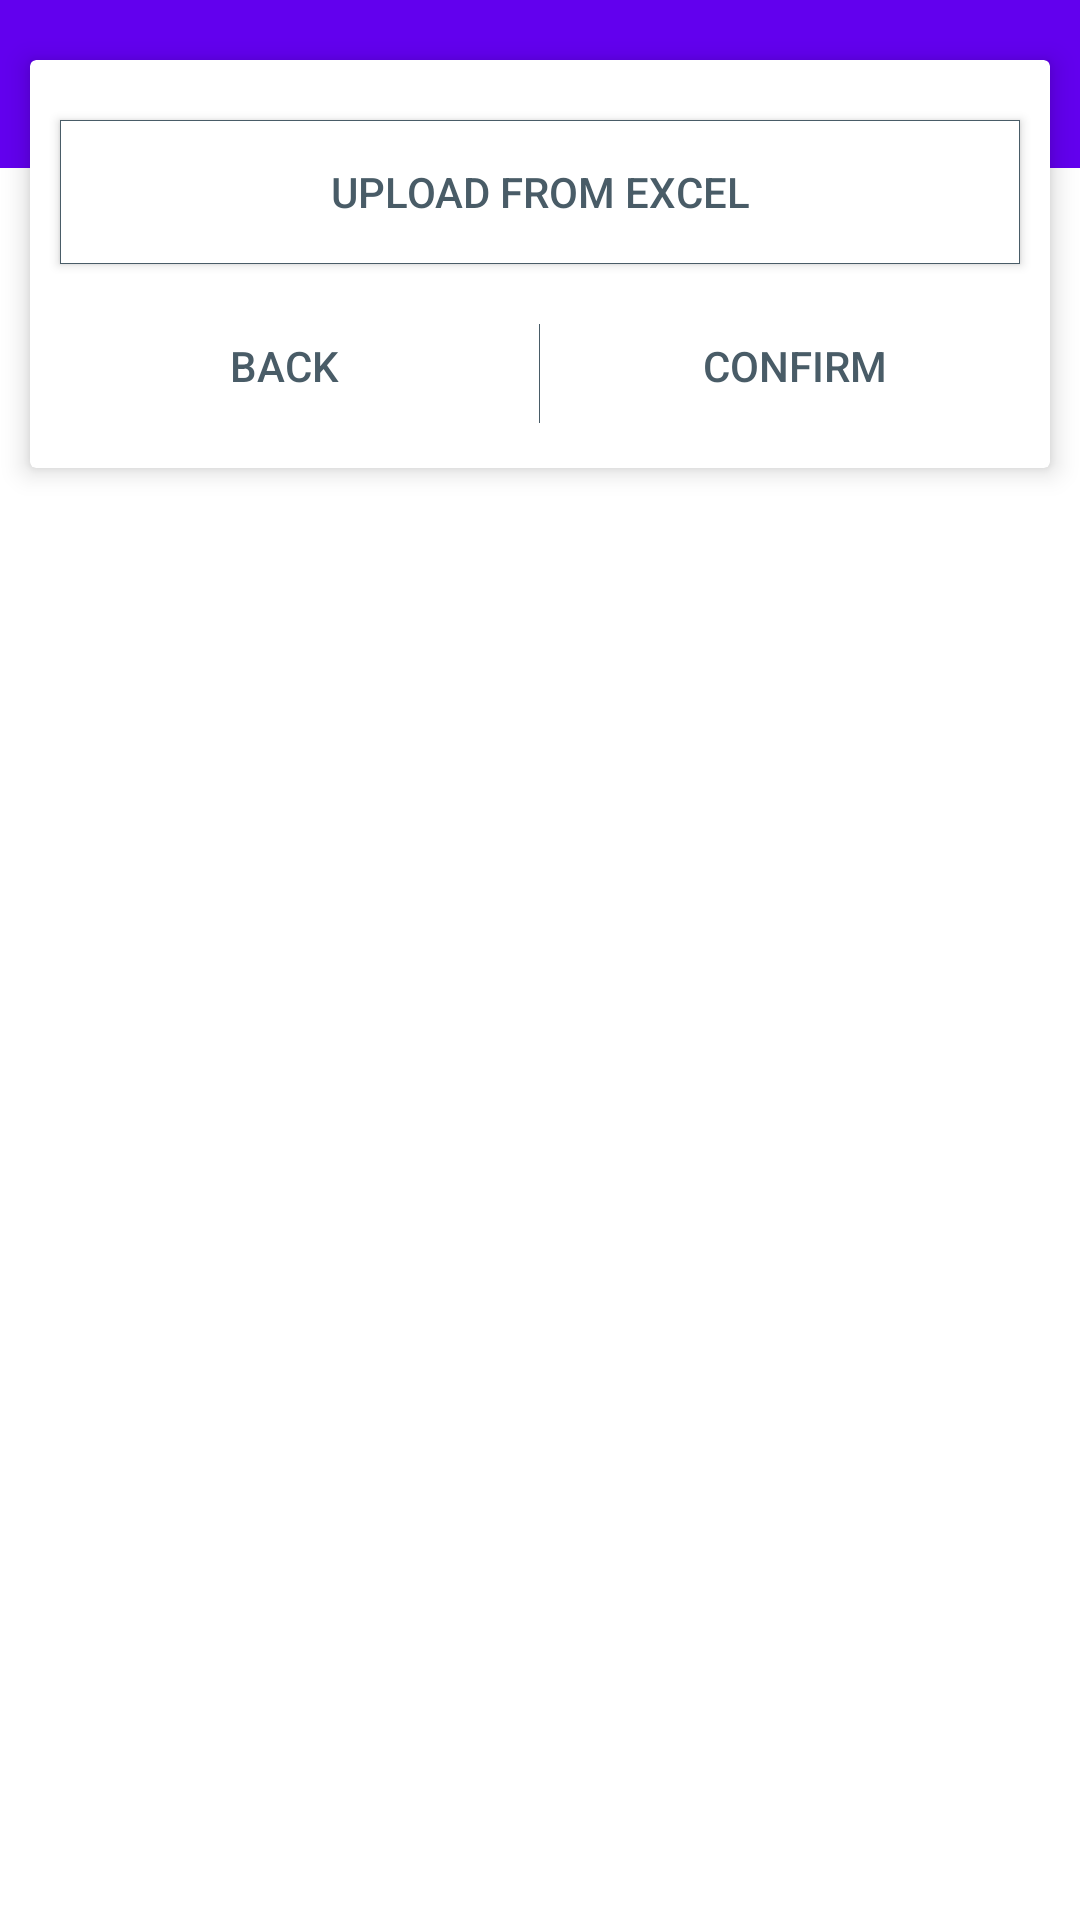

Android layout source for this screen:
<!-- AndroidManifest.xml: fallback theme Theme.MaterialComponents.DayNight.NoActionBar -->
<!-- res/layout/home_dashboard_excel.xml -->
<?xml version="1.0" encoding="utf-8"?>
<RelativeLayout xmlns:android="http://schemas.android.com/apk/res/android"
    android:layout_width="match_parent"
    android:layout_height="match_parent"
    xmlns:app="http://schemas.android.com/apk/res-auto">

    <android.support.v7.widget.Toolbar
        android:id="@+id/toolbar4"
        android:layout_width="match_parent"
        android:layout_height="wrap_content"
        android:background="?attr/colorPrimary"
        android:minHeight="?attr/actionBarSize"
        android:theme="?attr/actionBarTheme" />

    <LinearLayout
        android:layout_width="match_parent"
        android:layout_height="match_parent"
        android:layout_weight="1"
        android:orientation="vertical">

        <ScrollView
            android:layout_width="match_parent"
            android:layout_height="match_parent"
            android:layout_marginTop="10dp">

            <LinearLayout
                android:layout_width="match_parent"
                android:layout_height="match_parent"
                android:orientation="vertical">

                <android.support.v7.widget.CardView
                    android:layout_width="match_parent"
                    android:layout_height="wrap_content"
                    android:layout_margin="10dp"
                    app:cardCornerRadius="2dp"
                    app:cardElevation="5dp">

                    <LinearLayout
                        android:layout_width="match_parent"
                        android:layout_height="match_parent"
                        android:layout_marginTop="10dp"
                        android:elevation="5dp"
                        android:orientation="vertical">

                        <Button
                            android:id="@+id/excel_upload"
                            style="@style/Widget.AppCompat.Button"
                            android:layout_width="match_parent"
                            android:layout_height="wrap_content"
                            android:layout_marginBottom="10dp"
                            android:layout_marginLeft="10dp"
                            android:layout_marginRight="10dp"
                            android:layout_marginTop="10dp"
                            android:background="@drawable/button_box"
                            android:elevation="4dp"
                            android:text="Upload from excel"
                            android:textColor="@color/colorGray"
                            android:textSize="14sp" />


                        <LinearLayout
                            android:layout_width="match_parent"
                            android:layout_height="match_parent"
                            android:orientation="horizontal">

                            <Button
                                android:id="@+id/updir"
                                style="@style/Widget.AppCompat.Button.Borderless"
                                android:layout_width="wrap_content"
                                android:layout_height="wrap_content"
                                android:layout_marginBottom="10dp"
                                android:layout_marginLeft="10dp"
                                android:layout_marginRight="10dp"
                                android:layout_weight="1"
                                android:text="Back"
                                android:textAlignment="center"
                                android:textColor="@color/colorGray"
                                android:visibility="visible" />

                            <View
                                android:layout_width="1px"
                                android:layout_height="match_parent"
                                android:layout_marginBottom="15dp"
                                android:layout_marginTop="10dp"
                                android:background="@color/colorGray"></View>

                            <Button
                                android:id="@+id/confirm"
                                style="@style/Widget.AppCompat.Button.Borderless"
                                android:layout_width="wrap_content"
                                android:layout_height="wrap_content"
                                android:layout_marginBottom="10dp"
                                android:layout_marginLeft="10dp"
                                android:layout_marginRight="10dp"
                                android:layout_weight="1"
                                android:text="Confirm"
                                android:textAlignment="center"
                                android:textColor="@color/colorGray"
                                android:visibility="visible" />

                        </LinearLayout>

                    </LinearLayout>

                </android.support.v7.widget.CardView>


                
                
                
                

            </LinearLayout>
        </ScrollView>
    </LinearLayout>

    <ListView
        android:id="@+id/list"
        android:layout_width="match_parent"
        android:layout_height="match_parent"
        android:layout_alignParentLeft="true"
        android:layout_alignParentStart="true"
        android:layout_marginTop="155dp"
        android:nestedScrollingEnabled="true"
        android:visibility="visible" />

    <RelativeLayout
        android:layout_width="match_parent"
        android:layout_height="match_parent"
        android:layout_alignParentBottom="true"
        android:layout_alignParentLeft="true"
        android:layout_alignParentStart="true"
        android:layout_marginBottom="42dp"
        android:layout_weight="3"
        android:orientation="vertical">

        <Button
            android:id="@+id/upload"
            android:layout_width="match_parent"
            android:layout_height="wrap_content"
            android:layout_alignParentBottom="true"
            android:layout_margin="10dp"
            android:background="@color/green"
            android:elevation="4dp"
            android:text="Finish"
            android:textColor="@color/white"
            android:visibility="gone" />

    </RelativeLayout>


</RelativeLayout>
<!-- resources referenced by this layout -->
<resources>
  <color name="colorGray">#495c67</color>
  <color name="green">#2ecc71</color>
  <color name="white">#FFFFFF</color>
  <!-- drawable button_box (drawable) -->
  <?xml version="1.0" encoding="utf-8"?>
  <shape xmlns:android="http://schemas.android.com/apk/res/android">
  
      <solid android:color="@color/white"></solid>
      <stroke android:color="@color/colorGray"
          android:width="1px"></stroke>
  </shape>
</resources>
